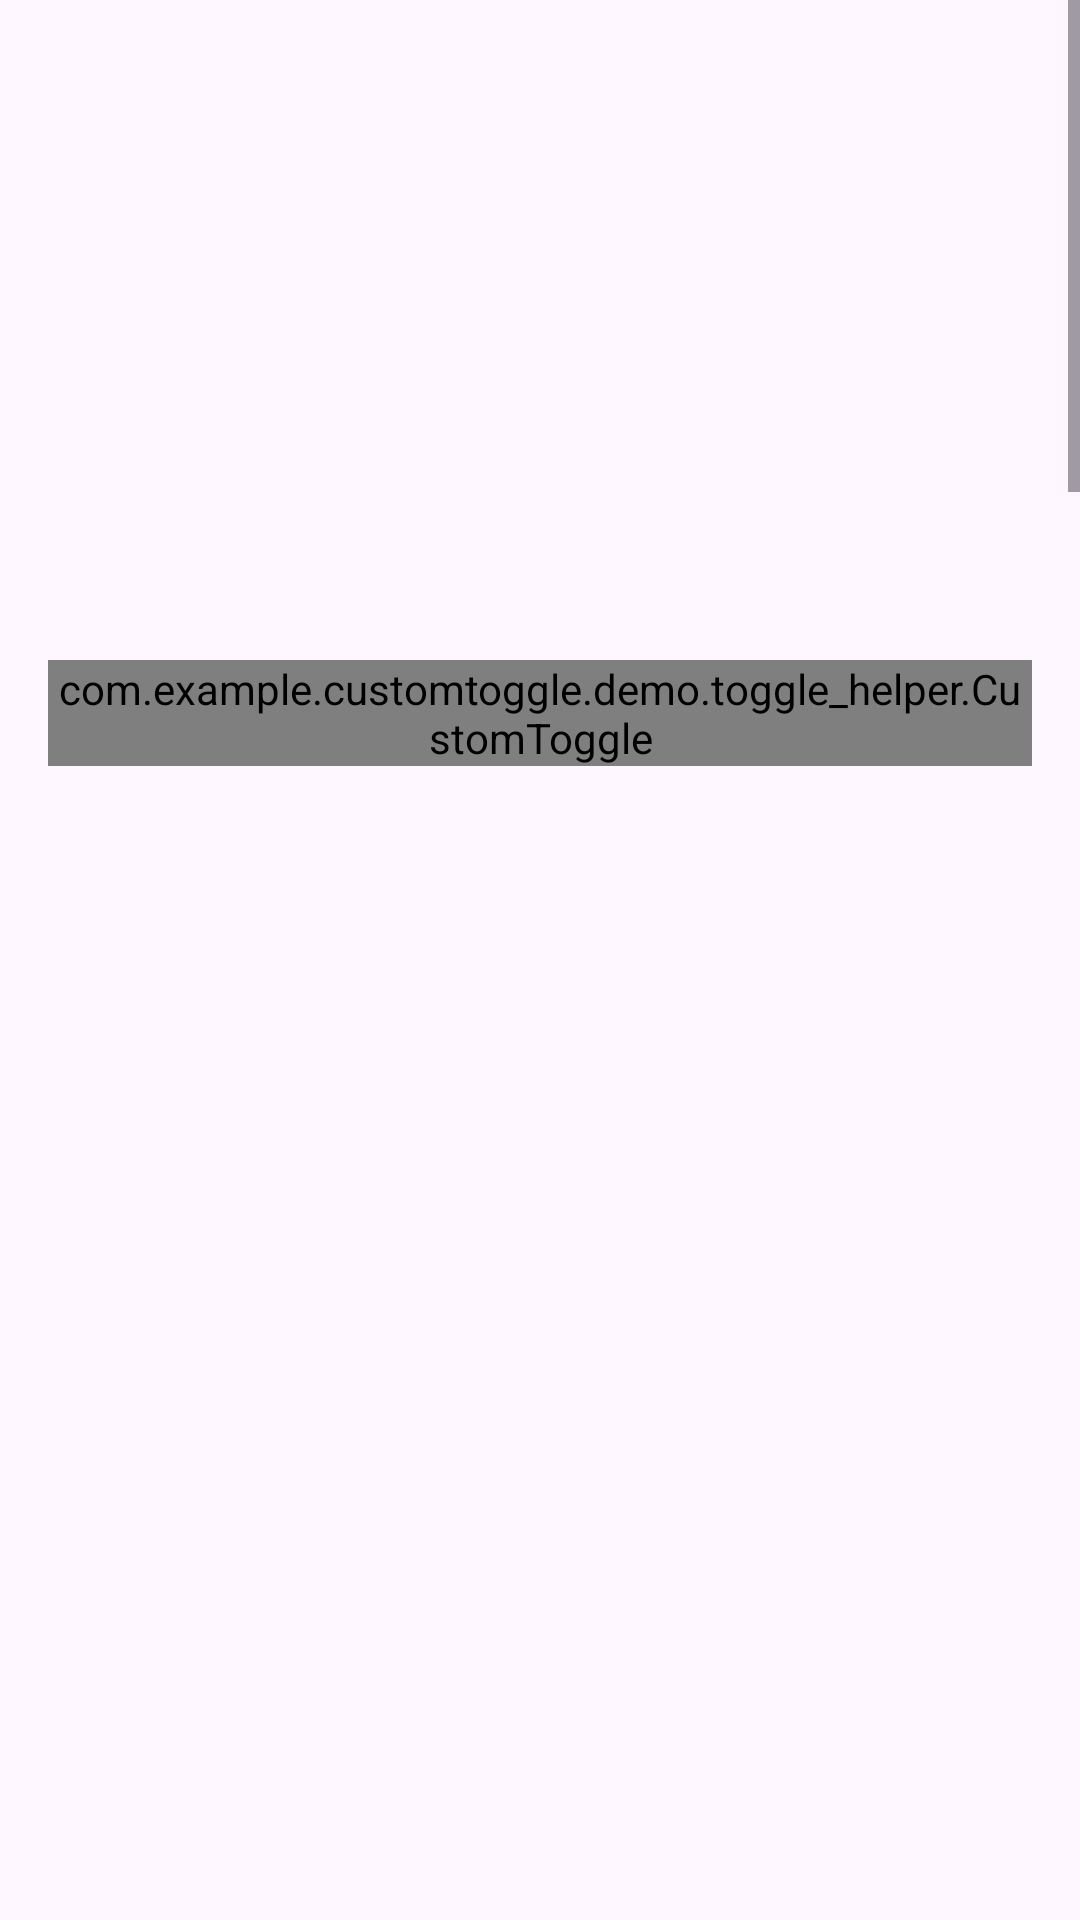

Layout XML and referenced resources for this Android screen:
<!-- AndroidManifest.xml: application theme Theme.CustomToggleDemo -->
<!-- res/layout/activity_commerce.xml -->
<?xml version="1.0" encoding="utf-8"?>
<ScrollView xmlns:android="http://schemas.android.com/apk/res/android"
    android:layout_width="match_parent"
    android:layout_height="match_parent"
    xmlns:app="http://schemas.android.com/apk/res-auto">

    <LinearLayout
        android:orientation="vertical"
        android:padding="16dp"
        android:layout_width="match_parent"
        android:layout_height="wrap_content">

        
        <LinearLayout
            android:layout_width="match_parent"
            android:layout_height="wrap_content"
            android:orientation="horizontal"
            android:gravity="center_vertical"
            android:paddingVertical="8dp">

            <com.example.customtoggle.demo.toggle_helper.CustomToggle
                android:id="@+id/toggle_order_tracking"
                android:layout_width="wrap_content"
                android:layout_height="wrap_content"
                app:toggleType="ORDER_TRACKING"/>

            <TextView
                android:id="@+id/text_order_tracking"
                android:text="Order Tracking is Disabled"
                android:layout_width="wrap_content"
                android:layout_height="wrap_content"
                android:layout_marginStart="16dp"
                android:textSize="14sp" />
        </LinearLayout>

        
        <LinearLayout
            android:layout_width="match_parent"
            android:layout_height="wrap_content"
            android:orientation="horizontal"
            android:gravity="center_vertical"
            android:paddingVertical="8dp">

            <com.example.customtoggle.demo.toggle_helper.CustomToggle
                android:id="@+id/toggle_checkout"
                android:layout_width="wrap_content"
                android:layout_height="wrap_content"
                app:toggleType="ONE_CLICK_CHECKOUT"/>

            <TextView
                android:id="@+id/text_checkout"
                android:text="One-Click Checkout is OFF"
                android:layout_width="wrap_content"
                android:layout_height="wrap_content"
                android:layout_marginStart="16dp"
                android:textSize="14sp" />
        </LinearLayout>

        
        <LinearLayout
            android:layout_width="match_parent"
            android:layout_height="wrap_content"
            android:orientation="horizontal"
            android:gravity="center_vertical"
            android:paddingVertical="8dp">

            <com.example.customtoggle.demo.toggle_helper.CustomToggle
                android:id="@+id/toggle_offers"
                android:layout_width="wrap_content"
                android:layout_height="wrap_content"
                app:toggleType="OFFERS_NOTIFICATIONS"/>

            <TextView
                android:id="@+id/text_offers"
                android:text="Offers Notifications are OFF"
                android:layout_width="wrap_content"
                android:layout_height="wrap_content"
                android:layout_marginStart="16dp"
                android:textSize="14sp" />
        </LinearLayout>

        
        <LinearLayout
            android:layout_width="match_parent"
            android:layout_height="wrap_content"
            android:orientation="horizontal"
            android:gravity="center_vertical"
            android:paddingVertical="8dp">

            <com.example.customtoggle.demo.toggle_helper.CustomToggle
                android:id="@+id/toggle_card"
                android:layout_width="wrap_content"
                android:layout_height="wrap_content"
                app:toggleType="SAVE_CARD"/>

            <TextView
                android:id="@+id/text_card"
                android:text="Save Card is Disabled"
                android:layout_width="wrap_content"
                android:layout_height="wrap_content"
                android:layout_marginStart="16dp"
                android:textSize="14sp" />
        </LinearLayout>

        
        <LinearLayout
            android:layout_width="match_parent"
            android:layout_height="wrap_content"
            android:orientation="horizontal"
            android:gravity="center_vertical"
            android:paddingVertical="8dp">

            <com.example.customtoggle.demo.toggle_helper.CustomToggle
                android:id="@+id/toggle_wishlist"
                android:layout_width="wrap_content"
                android:layout_height="wrap_content"
                app:toggleType="SAVE_CARD"/>

            <TextView
                android:id="@+id/text_wishlist"
                android:text="Wishlist Sync is OFF"
                android:layout_width="wrap_content"
                android:layout_height="wrap_content"
                android:layout_marginStart="16dp"
                android:textSize="14sp" />
        </LinearLayout>

        
        <LinearLayout
            android:layout_width="match_parent"
            android:layout_height="wrap_content"
            android:orientation="horizontal"
            android:gravity="center_vertical"
            android:paddingVertical="8dp">

            <com.example.customtoggle.demo.toggle_helper.CustomToggle
                android:id="@+id/toggle_price_alerts"
                android:layout_width="wrap_content"
                android:layout_height="wrap_content"
                app:toggleType="OFFERS_NOTIFICATIONS"/>

            <TextView
                android:id="@+id/text_price_alerts"
                android:text="Price Drop Alerts are OFF"
                android:layout_width="wrap_content"
                android:layout_height="wrap_content"
                android:layout_marginStart="16dp"
                android:textSize="14sp" />
        </LinearLayout>

    </LinearLayout>
</ScrollView>
<!-- resources referenced by this layout -->
<resources>
  <style name="Theme.CustomToggleDemo" parent="Base.Theme.CustomToggleDemo" />
  <style name="Base.Theme.CustomToggleDemo" parent="Theme.Material3.DayNight.NoActionBar">
          
          
      </style>
</resources>
